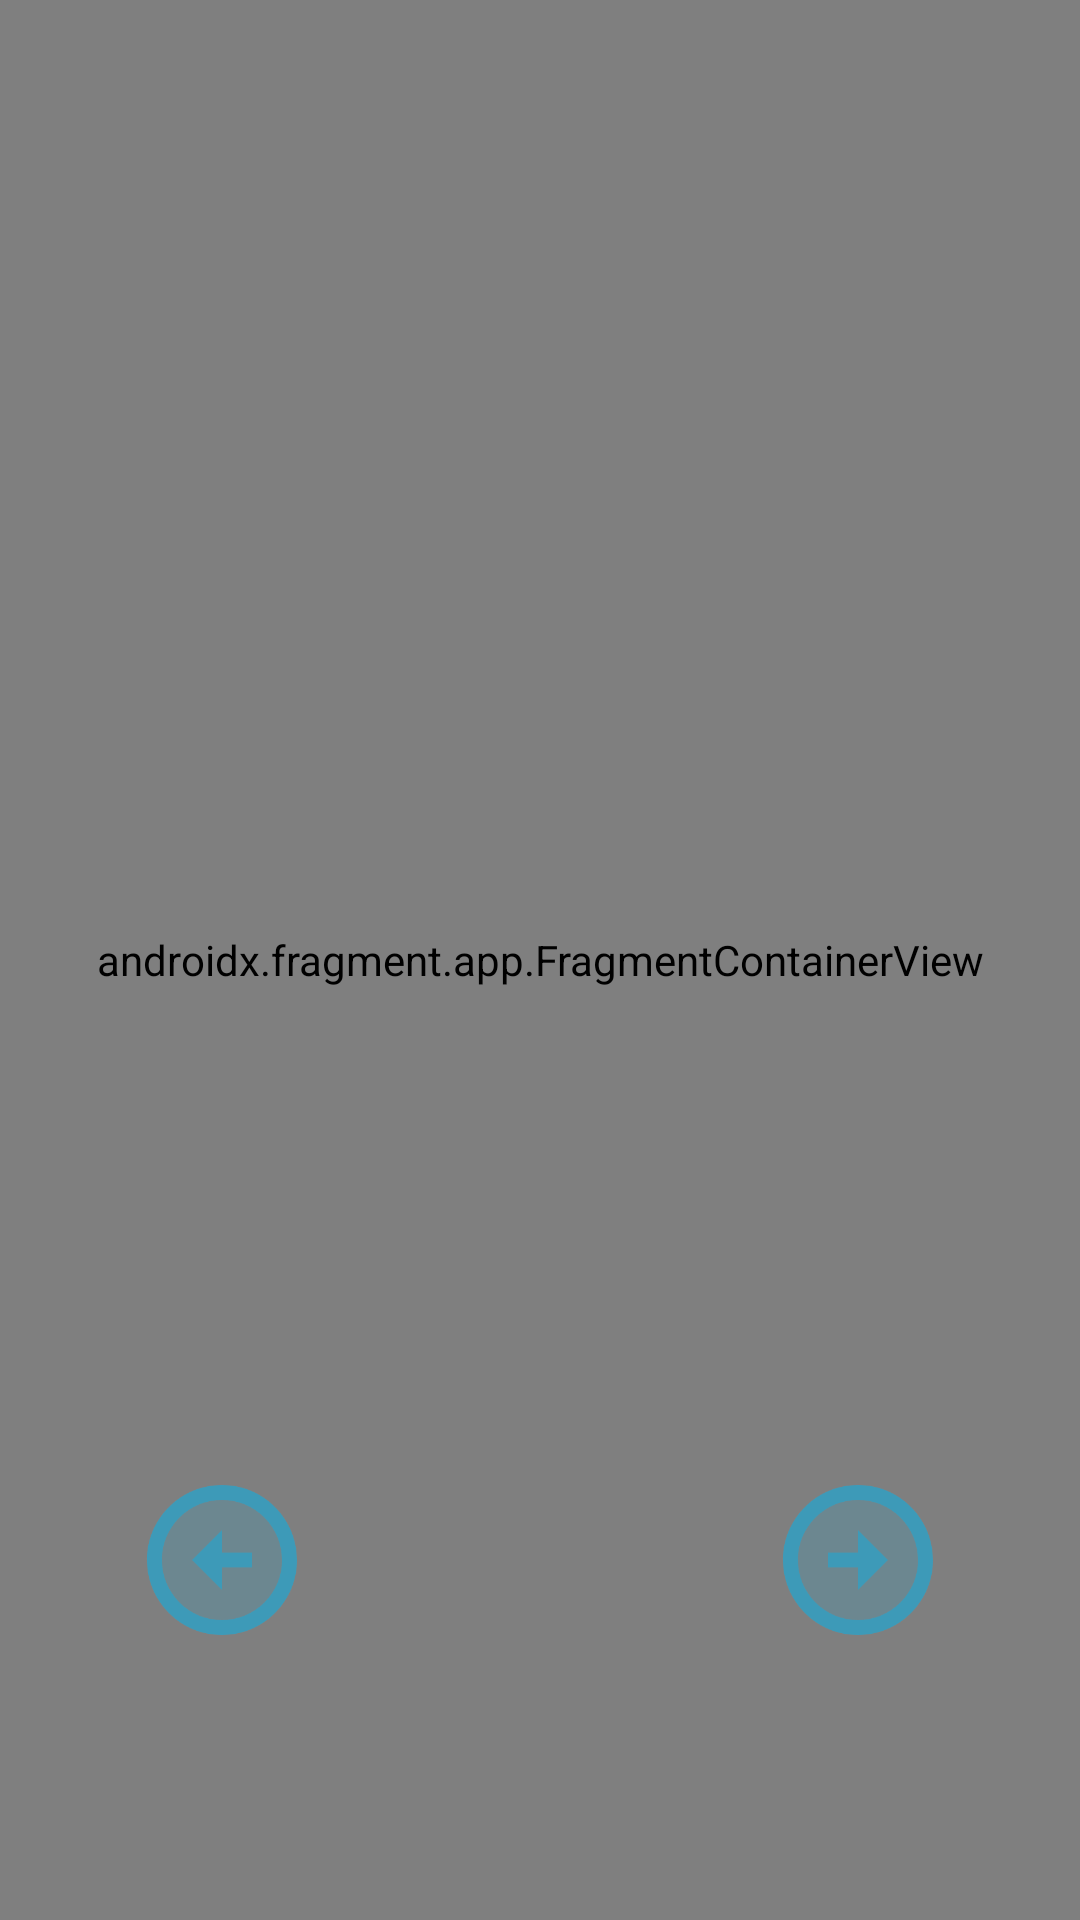

Reconstruct the res/layout file that produces this screen, plus the resources it refers to.
<!-- AndroidManifest.xml: application theme Theme.FlexFriend -->
<!-- res/layout/activity_movement_screen.xml -->
<?xml version="1.0" encoding="utf-8"?>
<androidx.constraintlayout.widget.ConstraintLayout xmlns:android="http://schemas.android.com/apk/res/android"
    xmlns:app="http://schemas.android.com/apk/res-auto"
    xmlns:tools="http://schemas.android.com/tools"
    android:layout_width="match_parent"
    android:layout_height="match_parent"
    tools:context=".MovementScreenActivity">

    <androidx.fragment.app.FragmentContainerView
        android:id="@+id/fragContainer"
        android:name="com.example.flexfriend.PlayRoutineFragment"
        android:layout_width="match_parent"
        android:layout_height="match_parent"
        app:layout_constraintBottom_toBottomOf="parent"
        app:layout_constraintEnd_toEndOf="parent"
        app:layout_constraintStart_toStartOf="parent"
        app:layout_constraintTop_toTopOf="parent" />

    <ImageButton
        android:id="@+id/leftButton"
        android:layout_width="wrap_content"
        android:layout_height="wrap_content"
        android:layout_marginStart="24dp"
        android:layout_marginBottom="70dp"
        android:scaleX=".6"
        android:scaleY=".6"
        android:src="@drawable/twotone_arrow_circle_left_24"
        android:background="@android:color/transparent"
        app:layout_constraintBottom_toBottomOf="parent"
        app:layout_constraintStart_toStartOf="parent" />

    <ImageButton
        android:id="@+id/rightButton"
        android:layout_width="wrap_content"
        android:layout_height="wrap_content"
        android:layout_marginEnd="24dp"
        android:layout_marginBottom="70dp"
        android:scaleX=".6"
        android:scaleY=".6"
        android:src="@drawable/twotone_arrow_circle_right_24"
        android:background="@android:color/transparent"
        app:layout_constraintBottom_toBottomOf="parent"
        app:layout_constraintEnd_toEndOf="parent" />
</androidx.constraintlayout.widget.ConstraintLayout>
<!-- resources referenced by this layout -->
<resources>
  <!-- drawable twotone_arrow_circle_left_24 (drawable) -->
  <vector xmlns:android="http://schemas.android.com/apk/res/android" android:height="100dp" android:tint="#3D9AB8" android:viewportHeight="24" android:viewportWidth="24" android:width="100dp">
        
      <path android:fillAlpha="0.3" android:fillColor="@android:color/white" android:pathData="M20,12c0,4.41 -3.59,8 -8,8s-8,-3.59 -8,-8s3.59,-8 8,-8S20,7.59 20,12M12,13l4,0v-2l-4,0V8l-4,4l4,4V13z" android:strokeAlpha="0.3"/>
        
      <path android:fillColor="@android:color/white" android:pathData="M20,12c0,4.41 -3.59,8 -8,8s-8,-3.59 -8,-8s3.59,-8 8,-8S20,7.59 20,12M22,12c0,-5.52 -4.48,-10 -10,-10C6.48,2 2,6.48 2,12c0,5.52 4.48,10 10,10C17.52,22 22,17.52 22,12L22,12zM12,13l4,0v-2l-4,0V8l-4,4l4,4V13z"/>
      
  </vector>
  <!-- drawable twotone_arrow_circle_right_24 (drawable) -->
  <vector xmlns:android="http://schemas.android.com/apk/res/android" android:height="100dp" android:tint="#3D9AB8" android:viewportHeight="24" android:viewportWidth="24" android:width="100dp">
        
      <path android:fillAlpha="0.3" android:fillColor="@android:color/white" android:pathData="M4,12c0,-4.41 3.59,-8 8,-8s8,3.59 8,8s-3.59,8 -8,8S4,16.41 4,12M12,11l-4,0v2l4,0v3l4,-4l-4,-4V11z" android:strokeAlpha="0.3"/>
        
      <path android:fillColor="@android:color/white" android:pathData="M4,12c0,-4.41 3.59,-8 8,-8s8,3.59 8,8s-3.59,8 -8,8S4,16.41 4,12M2,12c0,5.52 4.48,10 10,10c5.52,0 10,-4.48 10,-10c0,-5.52 -4.48,-10 -10,-10C6.48,2 2,6.48 2,12L2,12zM12,11l-4,0v2l4,0v3l4,-4l-4,-4V11z"/>
      
  </vector>
  <style name="Theme.FlexFriend" parent="Base.Theme.FlexFriend" />
  <style name="Base.Theme.FlexFriend" parent="Theme.Material3.DayNight.NoActionBar">
          
          
          <item name="colorPrimary">@color/bostonBlue</item>
      </style>
  <color name="bostonBlue">#3D9AB8</color>
</resources>
